Image classification data set "Disease Detection Dataset" (Neural-Ninja/Crop-Disease-Detection-and-Severity-Estimation-PLOS-ONE on GitHub). Class labels (10): tomato bacterial spot, tomato early blight, tomato late blight, tomato leaf mold, tomato septoria leaf spot, tomato spider mites two spotted spider mite, tomato target spot, tomato yellow leaf curl virus, tomato mosaic virus, tomato healthy.

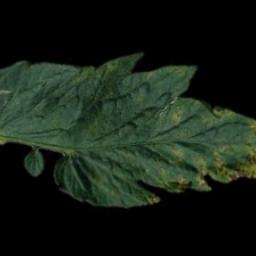
Label: tomato septoria leaf spot

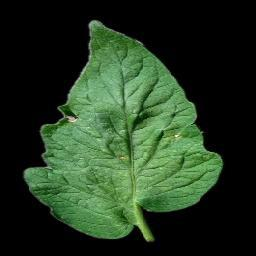
Label: tomato target spot

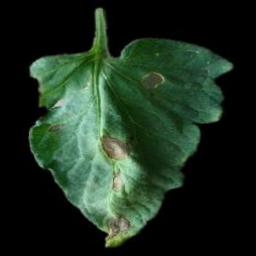
Label: tomato early blight

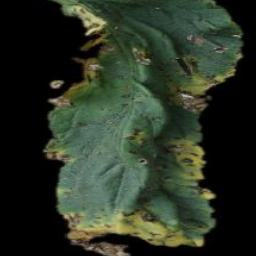
Label: tomato bacterial spot

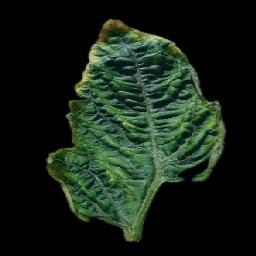
Label: tomato yellow leaf curl virus

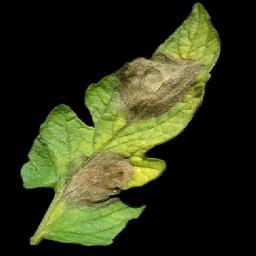
Label: tomato late blight
